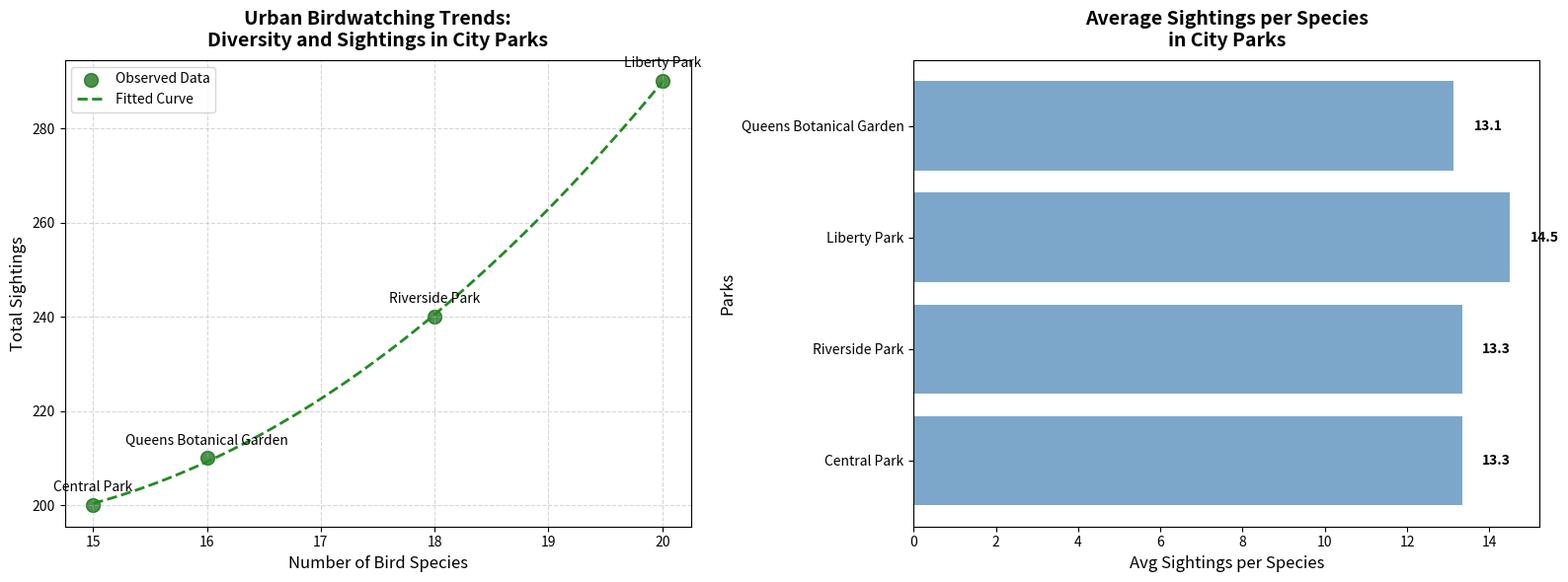

Python code for this plot:
import matplotlib.pyplot as plt
import numpy as np
from scipy.optimize import curve_fit

# Updated parks and hypothetical observation data (species count and sightings)
parks = ["Central Park", "Riverside Park", "Liberty Park", "Queens Botanical Garden"]

# Artificial data representing the number of bird species and total sightings
species_count = np.array([15, 18, 20, 16])
sightings = np.array([200, 240, 290, 210])

def quadratic_model(x, a, b, c):
    return a * x**2 + b * x + c

# Fit the model to the updated data
params, covariance = curve_fit(quadratic_model, species_count, sightings)

# Generate a smooth line for the fitted curve
species_fit = np.linspace(min(species_count), max(species_count), 100)
sightings_fit = quadratic_model(species_fit, *params)

# Calculate average sightings per species for each updated park
avg_sightings_per_species = sightings / species_count

# Create a horizontal subplot layout (1x2)
fig, axes = plt.subplots(1, 2, figsize=(16, 6))

# Subplot 1: Scatter plot with quadratic fit
axes[0].scatter(species_count, sightings, color='darkgreen', label='Observed Data', s=100, alpha=0.7)
axes[0].plot(species_fit, sightings_fit, color='forestgreen', linestyle='--', label='Fitted Curve', linewidth=2)
for i, park in enumerate(parks):
    axes[0].annotate(park, (species_count[i], sightings[i]), textcoords="offset points", xytext=(0, 10), ha='center')
axes[0].set_title("Urban Birdwatching Trends:\nDiversity and Sightings in City Parks", fontsize=14, fontweight='bold', pad=10)
axes[0].set_xlabel("Number of Bird Species", fontsize=12)
axes[0].set_ylabel("Total Sightings", fontsize=12)
axes[0].legend(loc='upper left', fontsize=10, frameon=True)
axes[0].grid(linestyle='--', alpha=0.5)

# Subplot 2: Horizontal bar chart of average sightings per species
axes[1].barh(parks, avg_sightings_per_species, color='steelblue', alpha=0.7)
axes[1].set_title("Average Sightings per Species\nin City Parks", fontsize=14, fontweight='bold', pad=10)
axes[1].set_xlabel("Avg Sightings per Species", fontsize=12)
axes[1].set_ylabel("Parks", fontsize=12)
for i, v in enumerate(avg_sightings_per_species):
    axes[1].text(v + 0.5, i, f"{v:.1f}", color='black', va='center', fontweight='bold')

plt.tight_layout()
plt.show()
